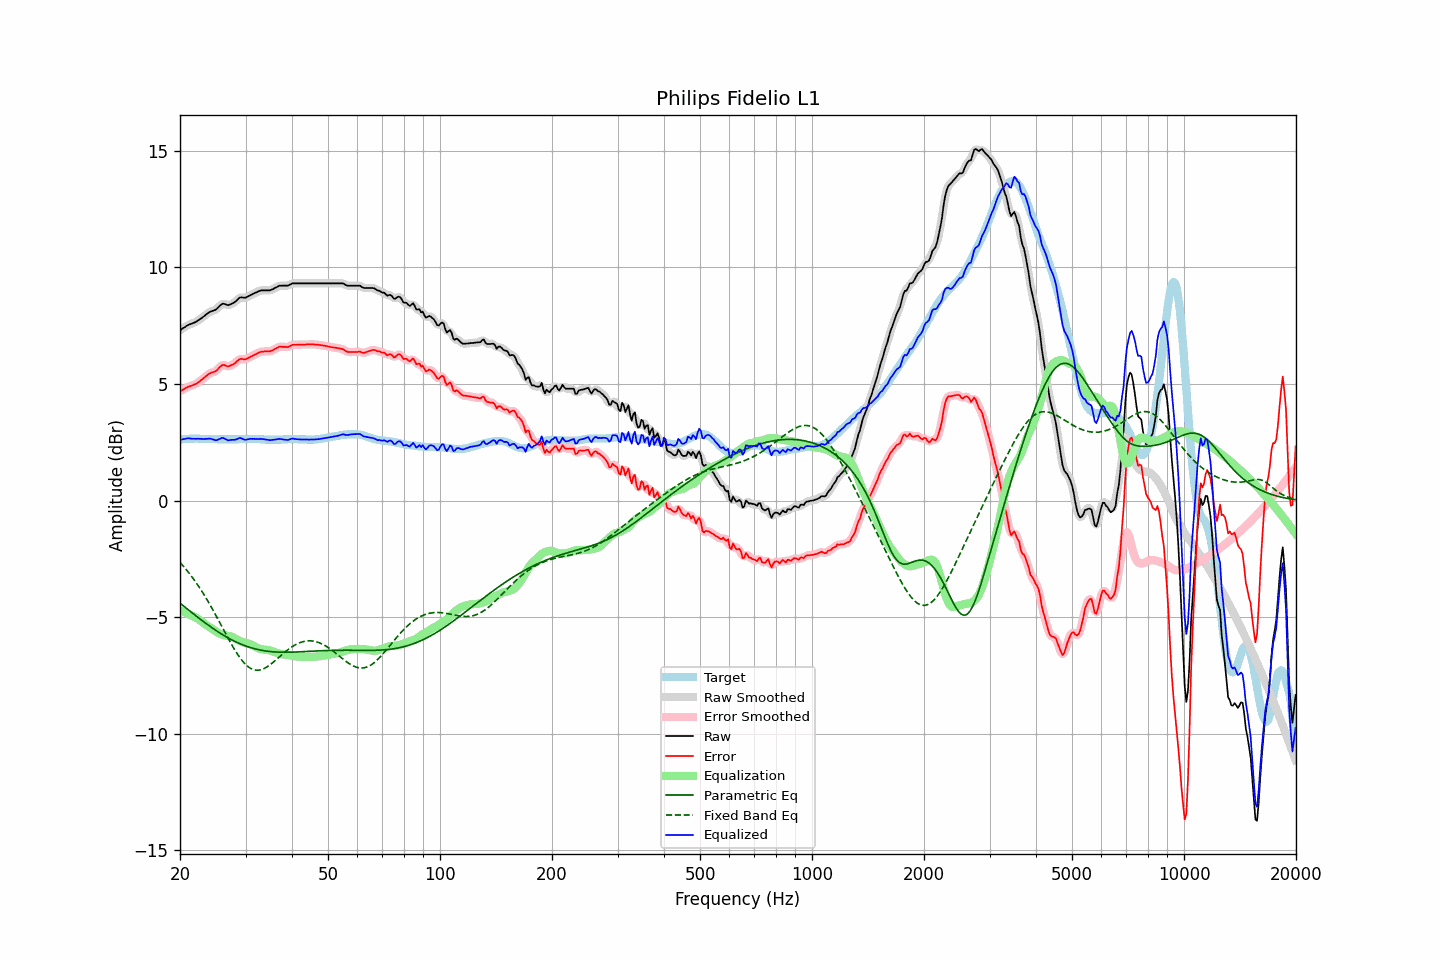

The table this chart was drawn from, first rows:
frequency, raw, error, smoothed, error_smoothed, equalization, parametric_eq, fixed_band_eq, equalized_raw, equalized_smoothed, target
20.00, 7.31, 4.69, 7.31, 4.69, -4.71, -4.40, -2.65, 2.60, 2.60, 2.62
20.20, 7.35, 4.72, 7.35, 4.73, -4.73, -4.45, -2.73, 2.61, 2.62, 2.63
20.40, 7.40, 4.76, 7.40, 4.77, -4.76, -4.51, -2.80, 2.64, 2.64, 2.64
20.61, 7.44, 4.80, 7.44, 4.80, -4.79, -4.56, -2.88, 2.64, 2.65, 2.64
20.81, 7.49, 4.84, 7.49, 4.84, -4.82, -4.62, -2.97, 2.66, 2.66, 2.65
21.02, 7.53, 4.88, 7.52, 4.88, -4.86, -4.67, -3.05, 2.67, 2.67, 2.65
21.23, 7.56, 4.90, 7.56, 4.90, -4.89, -4.73, -3.14, 2.67, 2.67, 2.66
21.44, 7.58, 4.92, 7.58, 4.93, -4.92, -4.78, -3.23, 2.65, 2.66, 2.66
21.66, 7.61, 4.95, 7.61, 4.95, -4.95, -4.84, -3.32, 2.65, 2.65, 2.66
21.87, 7.64, 4.98, 7.64, 4.98, -4.99, -4.89, -3.42, 2.65, 2.65, 2.66
22.09, 7.67, 5.00, 7.67, 5.01, -5.02, -4.95, -3.51, 2.65, 2.65, 2.67
22.31, 7.72, 5.05, 7.71, 5.05, -5.06, -5.00, -3.61, 2.66, 2.65, 2.67
22.54, 7.76, 5.10, 7.76, 5.10, -5.11, -5.05, -3.72, 2.65, 2.65, 2.66
22.76, 7.81, 5.16, 7.81, 5.16, -5.16, -5.10, -3.82, 2.65, 2.65, 2.65
22.99, 7.86, 5.21, 7.86, 5.21, -5.22, -5.16, -3.93, 2.64, 2.64, 2.65
23.22, 7.91, 5.26, 7.91, 5.27, -5.27, -5.21, -4.04, 2.64, 2.64, 2.65
23.45, 7.97, 5.33, 7.97, 5.33, -5.32, -5.26, -4.15, 2.65, 2.64, 2.64
23.69, 8.02, 5.38, 8.02, 5.38, -5.37, -5.31, -4.27, 2.65, 2.65, 2.64
23.92, 8.07, 5.43, 8.07, 5.43, -5.41, -5.36, -4.39, 2.66, 2.66, 2.64
24.16, 8.11, 5.47, 8.10, 5.47, -5.45, -5.41, -4.51, 2.66, 2.65, 2.64
24.40, 8.13, 5.49, 8.13, 5.50, -5.50, -5.46, -4.63, 2.63, 2.64, 2.64
24.65, 8.16, 5.52, 8.15, 5.52, -5.54, -5.50, -4.75, 2.62, 2.61, 2.64
24.89, 8.18, 5.54, 8.19, 5.55, -5.59, -5.55, -4.88, 2.59, 2.60, 2.64
25.14, 8.23, 5.59, 8.24, 5.60, -5.64, -5.60, -5.01, 2.59, 2.60, 2.64
25.39, 8.30, 5.67, 8.30, 5.67, -5.68, -5.64, -5.13, 2.62, 2.62, 2.63
25.65, 8.37, 5.74, 8.37, 5.74, -5.71, -5.69, -5.26, 2.66, 2.66, 2.63
25.91, 8.43, 5.80, 8.42, 5.79, -5.74, -5.73, -5.39, 2.69, 2.68, 2.63
26.16, 8.45, 5.82, 8.44, 5.81, -5.76, -5.77, -5.52, 2.68, 2.67, 2.63
26.43, 8.43, 5.80, 8.43, 5.80, -5.78, -5.81, -5.65, 2.65, 2.65, 2.63
26.69, 8.40, 5.77, 8.40, 5.78, -5.79, -5.85, -5.78, 2.61, 2.61, 2.63
26.96, 8.38, 5.75, 8.39, 5.77, -5.80, -5.89, -5.91, 2.58, 2.59, 2.63
27.23, 8.41, 5.78, 8.40, 5.78, -5.81, -5.93, -6.03, 2.60, 2.59, 2.63
27.50, 8.44, 5.81, 8.43, 5.81, -5.83, -5.96, -6.16, 2.60, 2.60, 2.63
27.77, 8.47, 5.84, 8.47, 5.84, -5.86, -6.00, -6.28, 2.61, 2.61, 2.63
28.05, 8.51, 5.88, 8.51, 5.89, -5.90, -6.03, -6.39, 2.61, 2.61, 2.63
28.33, 8.57, 5.94, 8.57, 5.95, -5.94, -6.07, -6.50, 2.63, 2.63, 2.63
28.62, 8.64, 6.01, 8.64, 6.01, -5.98, -6.10, -6.61, 2.66, 2.66, 2.63
28.90, 8.70, 6.06, 8.69, 6.06, -6.01, -6.13, -6.71, 2.69, 2.68, 2.64
29.19, 8.72, 6.08, 8.71, 6.07, -6.04, -6.16, -6.80, 2.68, 2.67, 2.64
29.48, 8.71, 6.07, 8.71, 6.07, -6.06, -6.19, -6.89, 2.64, 2.65, 2.64
29.78, 8.70, 6.05, 8.71, 6.06, -6.08, -6.21, -6.97, 2.62, 2.62, 2.65
30.08, 8.71, 6.06, 8.72, 6.07, -6.10, -6.24, -7.04, 2.61, 2.61, 2.65
30.38, 8.75, 6.10, 8.74, 6.10, -6.12, -6.26, -7.10, 2.63, 2.62, 2.65
30.68, 8.78, 6.13, 8.78, 6.13, -6.14, -6.29, -7.15, 2.64, 2.64, 2.65
30.99, 8.82, 6.17, 8.82, 6.17, -6.17, -6.31, -7.20, 2.65, 2.65, 2.65
31.30, 8.85, 6.20, 8.85, 6.20, -6.20, -6.33, -7.23, 2.65, 2.65, 2.65
31.61, 8.89, 6.24, 8.89, 6.24, -6.24, -6.35, -7.25, 2.65, 2.65, 2.65
31.93, 8.92, 6.27, 8.92, 6.28, -6.28, -6.36, -7.27, 2.64, 2.64, 2.65
32.24, 8.95, 6.31, 8.95, 6.31, -6.31, -6.38, -7.27, 2.64, 2.64, 2.64
32.57, 8.98, 6.34, 8.98, 6.34, -6.34, -6.40, -7.27, 2.64, 2.64, 2.64
32.89, 9.01, 6.37, 9.00, 6.37, -6.36, -6.41, -7.26, 2.65, 2.64, 2.64
33.22, 9.02, 6.39, 9.02, 6.39, -6.37, -6.42, -7.24, 2.64, 2.64, 2.63
33.55, 9.02, 6.39, 9.02, 6.40, -6.39, -6.44, -7.21, 2.63, 2.63, 2.63
33.89, 9.02, 6.40, 9.02, 6.40, -6.39, -6.45, -7.18, 2.62, 2.62, 2.62
34.23, 9.02, 6.40, 9.02, 6.40, -6.40, -6.46, -7.14, 2.61, 2.61, 2.62
34.57, 9.02, 6.40, 9.02, 6.40, -6.41, -6.46, -7.09, 2.60, 2.60, 2.62
34.92, 9.02, 6.40, 9.03, 6.41, -6.43, -6.47, -7.04, 2.59, 2.60, 2.62
35.27, 9.05, 6.43, 9.05, 6.43, -6.45, -6.48, -6.99, 2.60, 2.60, 2.62
35.62, 9.08, 6.46, 9.08, 6.46, -6.48, -6.49, -6.93, 2.60, 2.60, 2.62
35.97, 9.12, 6.50, 9.12, 6.50, -6.50, -6.49, -6.87, 2.62, 2.61, 2.62
... 635 more rows
